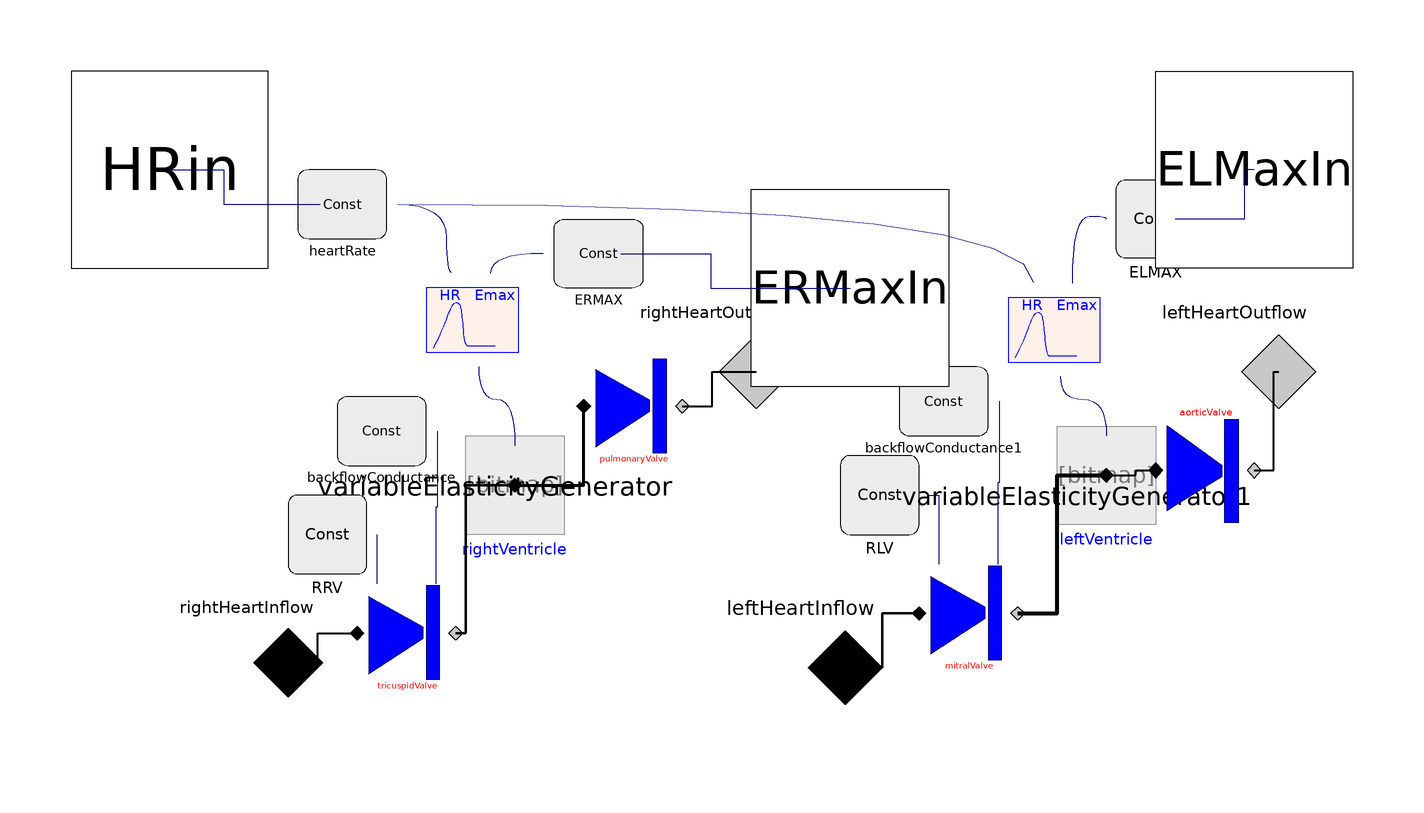

The Modelica model whose source follows is shown above as a component diagram (icons at their Placement, wires along their Line points).

model Heart_baro
      extends Parts.Heart(redeclare
          Cardiovascular.Types.Constants.HydraulicComplianceControl                           ERMAX, redeclare
          Cardiovascular.Types.Constants.HydraulicComplianceControl                                                                                                     ELMAX, redeclare
          Cardiovascular.Types.Constants.FrequencyControl                                                                                                     heartRate);
      Physiolibrary.Types.RealIO.FrequencyInput HRin annotation(Placement(transformation(extent = {{-132, 42}, {-92, 82}}), iconTransformation(extent = {{-13, -13}, {13, 13}}, rotation = 270, origin = {49, 63})));
      Physiolibrary.Types.RealIO.HydraulicComplianceInput ERMaxIn annotation(Placement(transformation(extent={{46,18},
                {6,58}}),                                                                                                    iconTransformation(extent = {{-14, -14}, {14, 14}}, rotation = 270, origin = {-30, 62})));
      Physiolibrary.Types.RealIO.HydraulicComplianceInput ELMaxIn annotation(Placement(transformation(extent={{128,42},
                {88,82}}),                                                                                                    iconTransformation(extent = {{-14, -14}, {14, 14}}, rotation = 270, origin = {16, 62})));
    equation
      connect(HRin, heartRate.c) annotation(Line(points = {{-112, 62}, {-101, 62}, {-101, 55}, {-81.5, 55}}, color = {0, 0, 127}, smooth = Smooth.None));
      connect(ERMAX.c, ERMaxIn) annotation(Line(points={{-20.5,45},{-2.25,45},{
              -2.25,38},{26,38}},                                                                           color = {0, 0, 127}, smooth = Smooth.None));
      connect(ELMaxIn, ELMAX.c) annotation(Line(points={{108,62},{106,62},{106,
              52},{92,52}},                                                                           color = {0, 0, 127}, smooth = Smooth.None));
      annotation(Icon(coordinateSystem(preserveAspectRatio = false, extent = {{-120, -60}, {120, 80}}), graphics), Diagram(coordinateSystem(preserveAspectRatio=false,   extent={{-120,
                -60},{120,80}}),                                                                                                    graphics));
    end Heart_baro;